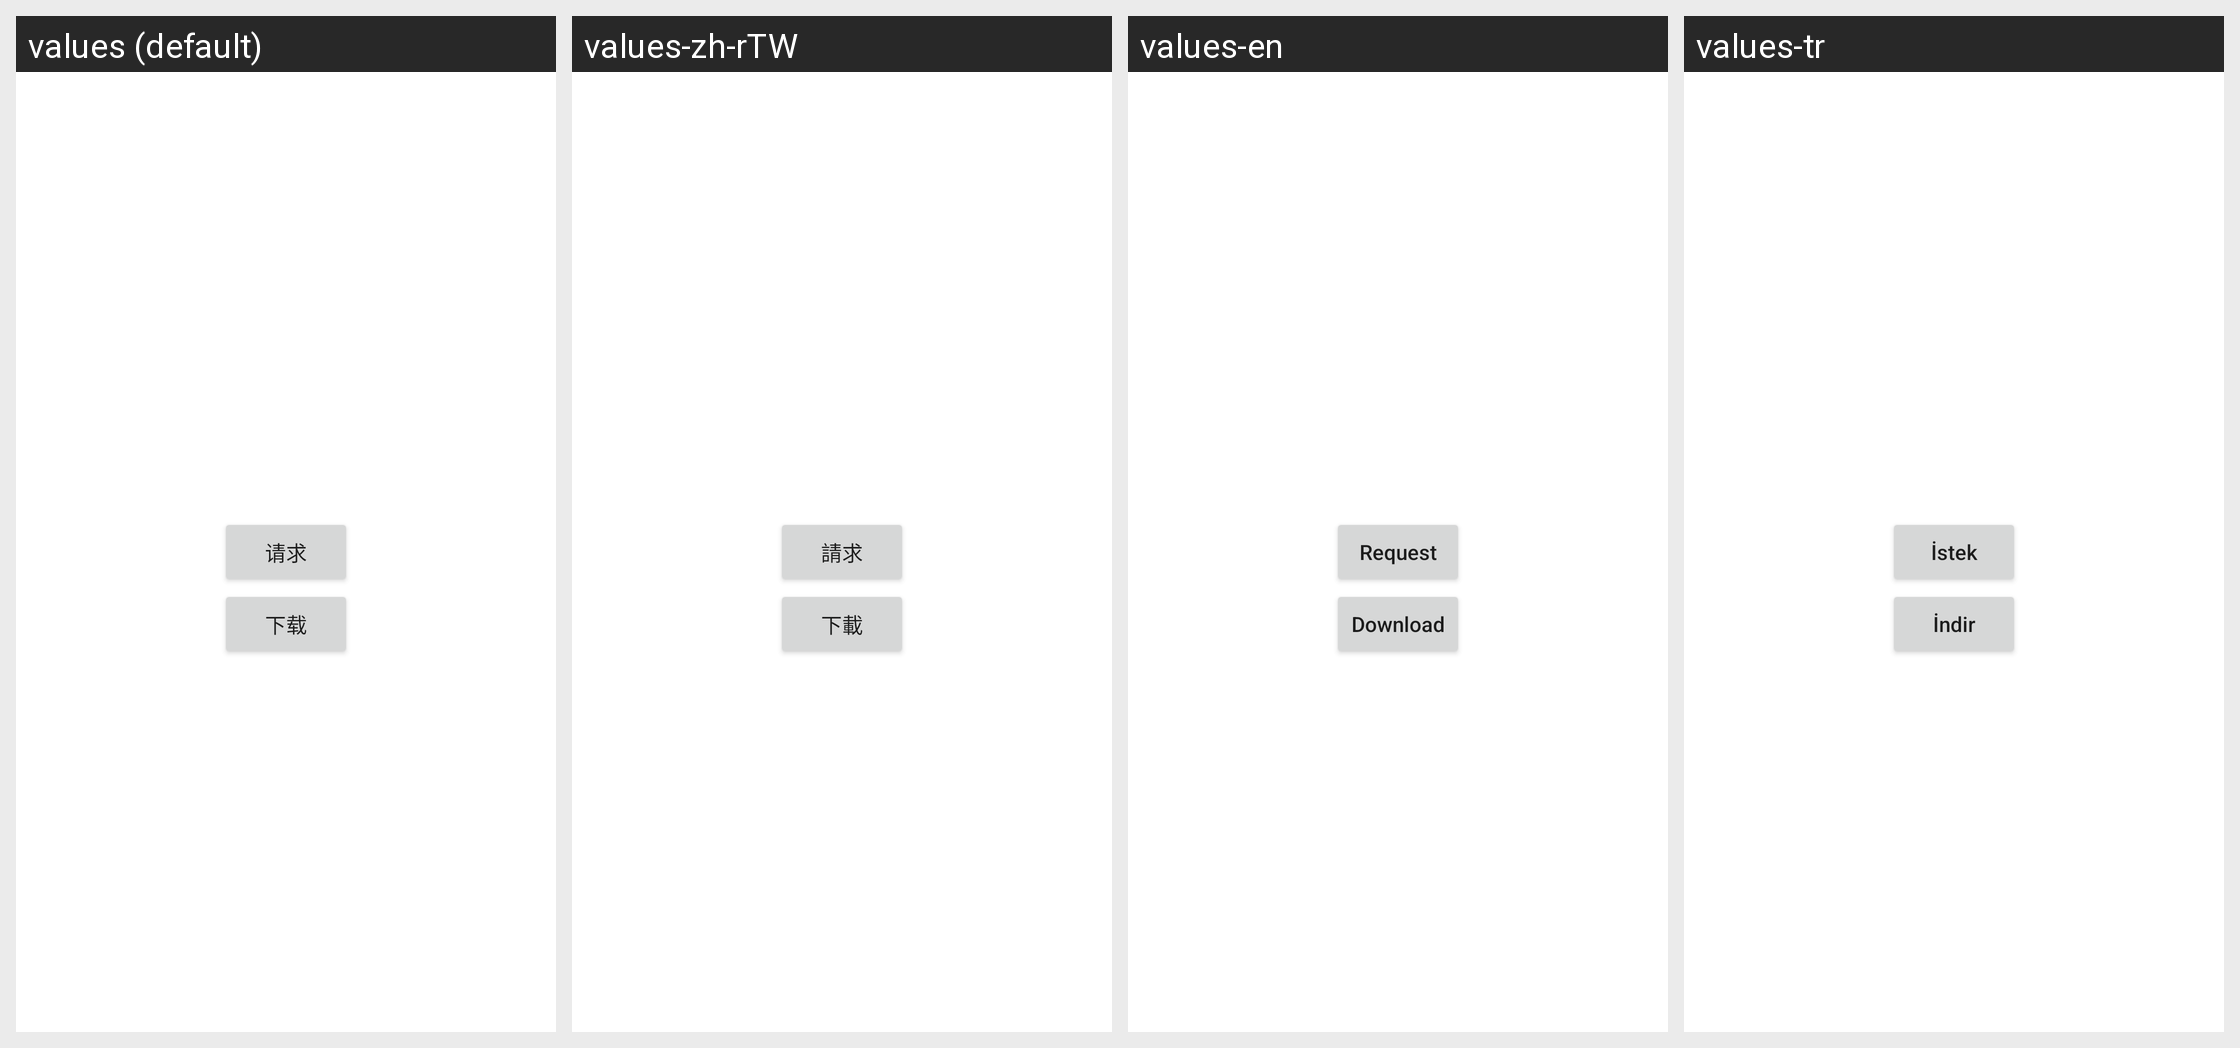

This grid shows one Android layout under several languages. Give, for every string resource on the screen, its name, the default text and each shown locale's text.
Android screen res/layout/fragment_storage.xml rendered under 4 locales, left to right: values (default), values-zh-rTW, values-en, values-tr. Device: Nexus 5 (rendered at 1080×1920; each locale shown at half size, 540×960, under a caption strip naming it); theme AppTheme.
Other locales in the repository, not shown: values-in, values-ja, values-ko, values-ru.
Strings drawn on this screen, with the default value and each locale's value (text and hints the layout hard-codes, and strings that could not be matched under every locale, appear in the picture but are not listed):

storage_request
  values: 请求
  values-zh-rTW: 請求
  values-en: Request
  values-tr: İstek

string_5
  values: 下载
  values-zh-rTW: 下載
  values-en: Download
  values-tr: İndir
